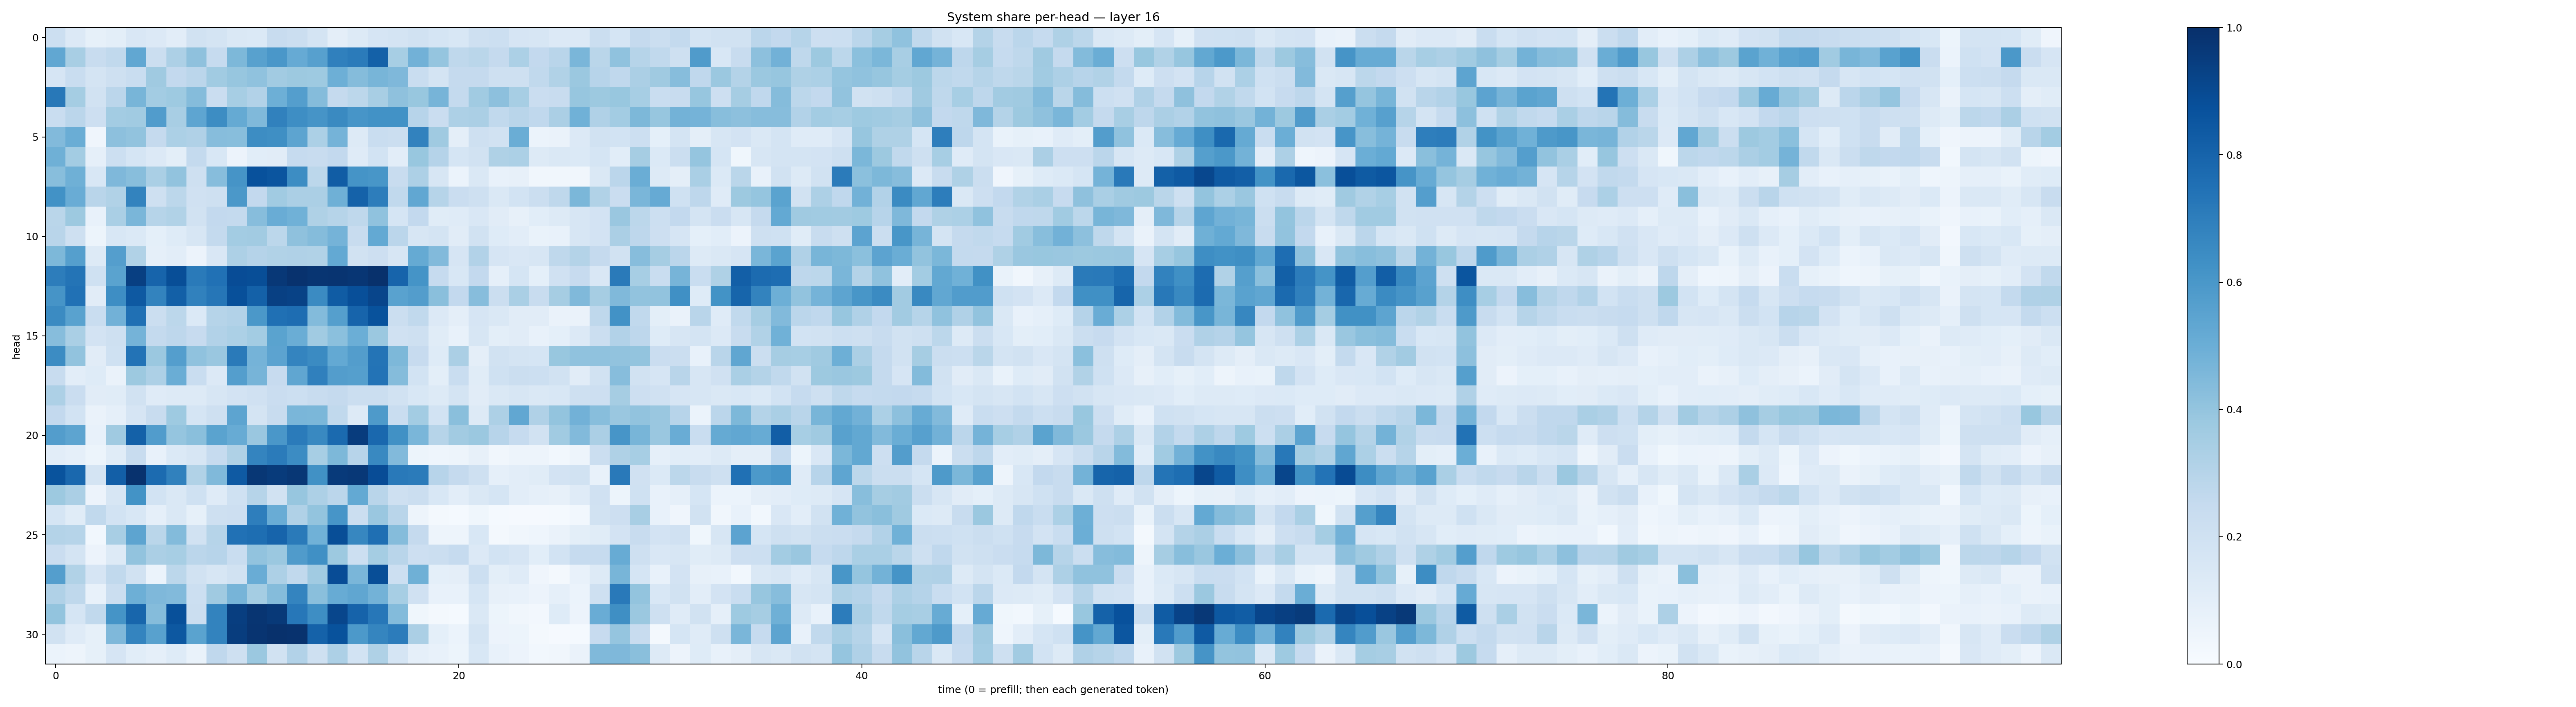

Values plotted in this chart, from the file beside it:
0.21574302, 0.13586451, 0.084516674, 0.09776567, 0.1505432, 0.13454084, 0.10183571, 0.1898498, 0.17771576, 0.14276718, 0.1387553, 0.23817407, 0.2246451, 0.17189364, 0.0942112, 0.13161157, 0.16717024, 0.17325202, 0.19201548, 0.16948807, 0.15426753, 0.20393933, 0.21719323, 0.16590784
0.5285, 0.3406, 0.2399, 0.2641, 0.5293, 0.226, 0.325, 0.4114, 0.2487, 0.4556, 0.5554, 0.6014, 0.5151, 0.5596, 0.6892, 0.7099, 0.8094, 0.3457, 0.4829, 0.3946, 0.2733, 0.2879, 0.2507, 0.3286
0.167, 0.2337, 0.1771, 0.2079, 0.2333, 0.3675, 0.2595, 0.283, 0.3634, 0.3942, 0.41, 0.3602, 0.3787, 0.3721, 0.4945, 0.4342, 0.466, 0.4507, 0.2313, 0.1721, 0.2536, 0.2522, 0.2062, 0.2101
0.719, 0.352, 0.1945, 0.2838, 0.4677, 0.3586, 0.372, 0.4359, 0.2301, 0.3449, 0.3124, 0.4943, 0.5666, 0.4342, 0.2527, 0.2793, 0.3424, 0.4109, 0.3896, 0.4706, 0.2545, 0.3655, 0.4152, 0.3473
0.2306, 0.2848, 0.2146, 0.3561, 0.366, 0.5754, 0.3423, 0.5387, 0.6433, 0.5184, 0.4461, 0.6868, 0.6398, 0.6097, 0.654, 0.6089, 0.6211, 0.6216, 0.2931, 0.227, 0.3277, 0.3358, 0.2625, 0.29
0.4422, 0.5026, 0.04022, 0.4174, 0.4037, 0.2535, 0.3298, 0.3176, 0.4325, 0.4274, 0.6414, 0.6329, 0.5415, 0.3296, 0.4756, 0.1257, 0.2341, 0.2202, 0.6797, 0.3672, 0.09638, 0.2077, 0.1937, 0.5003
0.492, 0.3575, 0.08958, 0.2178, 0.1717, 0.1359, 0.09843, 0.2578, 0.1525, 0.05573, 0.109, 0.1108, 0.2472, 0.2363, 0.2595, 0.1194, 0.1843, 0.104, 0.387, 0.3019, 0.1718, 0.1918, 0.3224, 0.3306
0.427, 0.4919, 0.1548, 0.4527, 0.4264, 0.3384, 0.403, 0.2104, 0.4302, 0.6104, 0.8728, 0.8577, 0.6418, 0.2776, 0.8278, 0.6171, 0.6044, 0.2419, 0.3264, 0.1615, 0.06121, 0.142, 0.07658, 0.08096
0.6214, 0.5071, 0.292, 0.3141, 0.6792, 0.2071, 0.2794, 0.1963, 0.2086, 0.594, 0.2605, 0.3635, 0.3321, 0.3355, 0.4898, 0.8066, 0.7004, 0.2642, 0.5279, 0.2999, 0.229, 0.2077, 0.1449, 0.184
0.2864, 0.3762, 0.07645, 0.3387, 0.463, 0.3003, 0.3143, 0.1902, 0.2583, 0.2568, 0.4304, 0.5055, 0.4856, 0.322, 0.2983, 0.272, 0.4097, 0.1685, 0.2599, 0.1153, 0.1182, 0.1489, 0.1129, 0.08133
0.2927, 0.2032, 0.05422, 0.1548, 0.1391, 0.09298, 0.1214, 0.1637, 0.2565, 0.3593, 0.3601, 0.2784, 0.4137, 0.4354, 0.4752, 0.2418, 0.5232, 0.2819, 0.1603, 0.1796, 0.1128, 0.1947, 0.1247, 0.1033
0.4567, 0.5629, 0.1258, 0.5664, 0.3143, 0.08866, 0.1033, 0.05538, 0.1496, 0.3245, 0.3039, 0.3132, 0.3168, 0.3143, 0.5222, 0.1918, 0.2139, 0.164, 0.5193, 0.4429, 0.1667, 0.3112, 0.1659, 0.1486
0.702, 0.7369, 0.2024, 0.5487, 0.9393, 0.7974, 0.8848, 0.7111, 0.749, 0.8895, 0.8865, 0.9654, 0.9919, 0.9785, 0.9841, 0.975, 0.996, 0.7989, 0.6148, 0.2498, 0.1529, 0.261, 0.0881, 0.1698
0.6113, 0.7489, 0.1108, 0.6389, 0.843, 0.676, 0.8127, 0.6839, 0.7282, 0.876, 0.8102, 0.9351, 0.9266, 0.6501, 0.831, 0.8822, 0.9179, 0.5523, 0.5719, 0.4235, 0.258, 0.4321, 0.2253, 0.3361
0.6491, 0.5518, 0.2325, 0.4833, 0.7529, 0.2266, 0.2774, 0.139, 0.2979, 0.3124, 0.5944, 0.7524, 0.7628, 0.4398, 0.5643, 0.7981, 0.8673, 0.2214, 0.2618, 0.1346, 0.09612, 0.1679, 0.1461, 0.1131
0.43, 0.339, 0.1828, 0.2097, 0.4738, 0.2543, 0.2735, 0.2452, 0.3105, 0.3306, 0.3579, 0.5485, 0.5035, 0.3659, 0.4183, 0.498, 0.3793, 0.1984, 0.2097, 0.1144, 0.07728, 0.1602, 0.09899, 0.1108
0.6482, 0.4056, 0.1132, 0.2016, 0.7392, 0.3793, 0.5688, 0.4073, 0.3836, 0.7148, 0.4765, 0.5436, 0.672, 0.6485, 0.5206, 0.5741, 0.7351, 0.4555, 0.2429, 0.1224, 0.3322, 0.09559, 0.192, 0.1758
0.2384, 0.102, 0.1249, 0.0648, 0.3785, 0.3263, 0.5034, 0.2324, 0.1343, 0.5683, 0.4721, 0.2437, 0.5345, 0.6893, 0.572, 0.5654, 0.7383, 0.4355, 0.1841, 0.1015, 0.2309, 0.1146, 0.2016, 0.2191
0.326, 0.2278, 0.1121, 0.1166, 0.1893, 0.1206, 0.1257, 0.1258, 0.158, 0.1806, 0.1977, 0.2287, 0.217, 0.2371, 0.2517, 0.2233, 0.2257, 0.1886, 0.1554, 0.1257, 0.1763, 0.1131, 0.1436, 0.1563
0.2597, 0.1843, 0.06574, 0.08807, 0.166, 0.2396, 0.3716, 0.1702, 0.2046, 0.542, 0.178, 0.2365, 0.4621, 0.4583, 0.2622, 0.1318, 0.5892, 0.2331, 0.358, 0.1871, 0.4254, 0.1308, 0.3262, 0.5294
0.5704, 0.5401, 0.07673, 0.3687, 0.81, 0.5763, 0.3962, 0.4257, 0.5485, 0.5117, 0.3854, 0.6, 0.7087, 0.6576, 0.7764, 0.9503, 0.7826, 0.6287, 0.4635, 0.2983, 0.362, 0.38, 0.2954, 0.2485
0.1049, 0.08631, 0.05368, 0.1159, 0.2372, 0.07566, 0.1376, 0.1635, 0.2487, 0.3231, 0.6757, 0.7093, 0.6476, 0.3448, 0.4563, 0.2952, 0.6572, 0.4419, 0.05239, 0.04656, 0.04747, 0.0796, 0.03366, 0.04955
0.8661, 0.7827, 0.1793, 0.8191, 0.9892, 0.7717, 0.684, 0.3158, 0.447, 0.8378, 0.9718, 0.9558, 0.9722, 0.6265, 0.9583, 0.9682, 0.8887, 0.7179, 0.7092, 0.2965, 0.2525, 0.2062, 0.08673, 0.1034
0.3751, 0.3352, 0.05697, 0.1626, 0.618, 0.1842, 0.1465, 0.2022, 0.1177, 0.1999, 0.2971, 0.1881, 0.3934, 0.3261, 0.2851, 0.522, 0.2892, 0.2055, 0.2202, 0.1531, 0.1016, 0.1468, 0.1698, 0.1029
0.1706, 0.1153, 0.2629, 0.1863, 0.1525, 0.08672, 0.1471, 0.08303, 0.2069, 0.2142, 0.6986, 0.5076, 0.317, 0.3994, 0.6089, 0.2214, 0.3865, 0.2917, 0.04789, 0.01938, 0.01181, 0.03791, 0.01201, 0.01072
0.3069, 0.2997, 0.03005, 0.3401, 0.5417, 0.2874, 0.4399, 0.191, 0.2974, 0.749, 0.7615, 0.7987, 0.7128, 0.4844, 0.886, 0.6645, 0.7566, 0.4368, 0.253, 0.04968, 0.04873, 0.1561, 0.01792, 0.0327
0.2286, 0.1787, 0.0577, 0.1262, 0.4047, 0.3333, 0.3469, 0.2839, 0.2953, 0.2329, 0.4037, 0.382, 0.5812, 0.6327, 0.3766, 0.2178, 0.354, 0.2903, 0.2115, 0.2212, 0.248, 0.1352, 0.184, 0.1677
0.5678, 0.3136, 0.1677, 0.2648, 0.1883, 0.06112, 0.2795, 0.1888, 0.1626, 0.1922, 0.5058, 0.3272, 0.2649, 0.3642, 0.8892, 0.4621, 0.8858, 0.216, 0.4884, 0.0932, 0.09633, 0.2154, 0.09823, 0.1205
0.3187, 0.2713, 0.0736, 0.2194, 0.4932, 0.4502, 0.4441, 0.2177, 0.3688, 0.4695, 0.3535, 0.4354, 0.6738, 0.4234, 0.5105, 0.5315, 0.4804, 0.3459, 0.1986, 0.07363, 0.07744, 0.1683, 0.07817, 0.07238
0.401, 0.1697, 0.2631, 0.6171, 0.7925, 0.4338, 0.8773, 0.2251, 0.6781, 0.9432, 0.9768, 0.9623, 0.7234, 0.6405, 0.9128, 0.8027, 0.7236, 0.4386, 0.03865, 0.01842, 0.01291, 0.1456, 0.05091, 0.03168
0.1934, 0.1196, 0.083, 0.4522, 0.6719, 0.5584, 0.8453, 0.5476, 0.6789, 0.9479, 0.9816, 0.994, 0.9887, 0.8055, 0.8702, 0.5907, 0.6705, 0.7045, 0.3327, 0.09061, 0.06079, 0.1766, 0.05673, 0.05386
0.05946, 0.04891, 0.08532, 0.1662, 0.1092, 0.08936, 0.1231, 0.06712, 0.2676, 0.2047, 0.3818, 0.1947, 0.3116, 0.207, 0.3257, 0.1858, 0.3228, 0.1713, 0.08714, 0.07426, 0.05258, 0.1556, 0.07482, 0.05734
